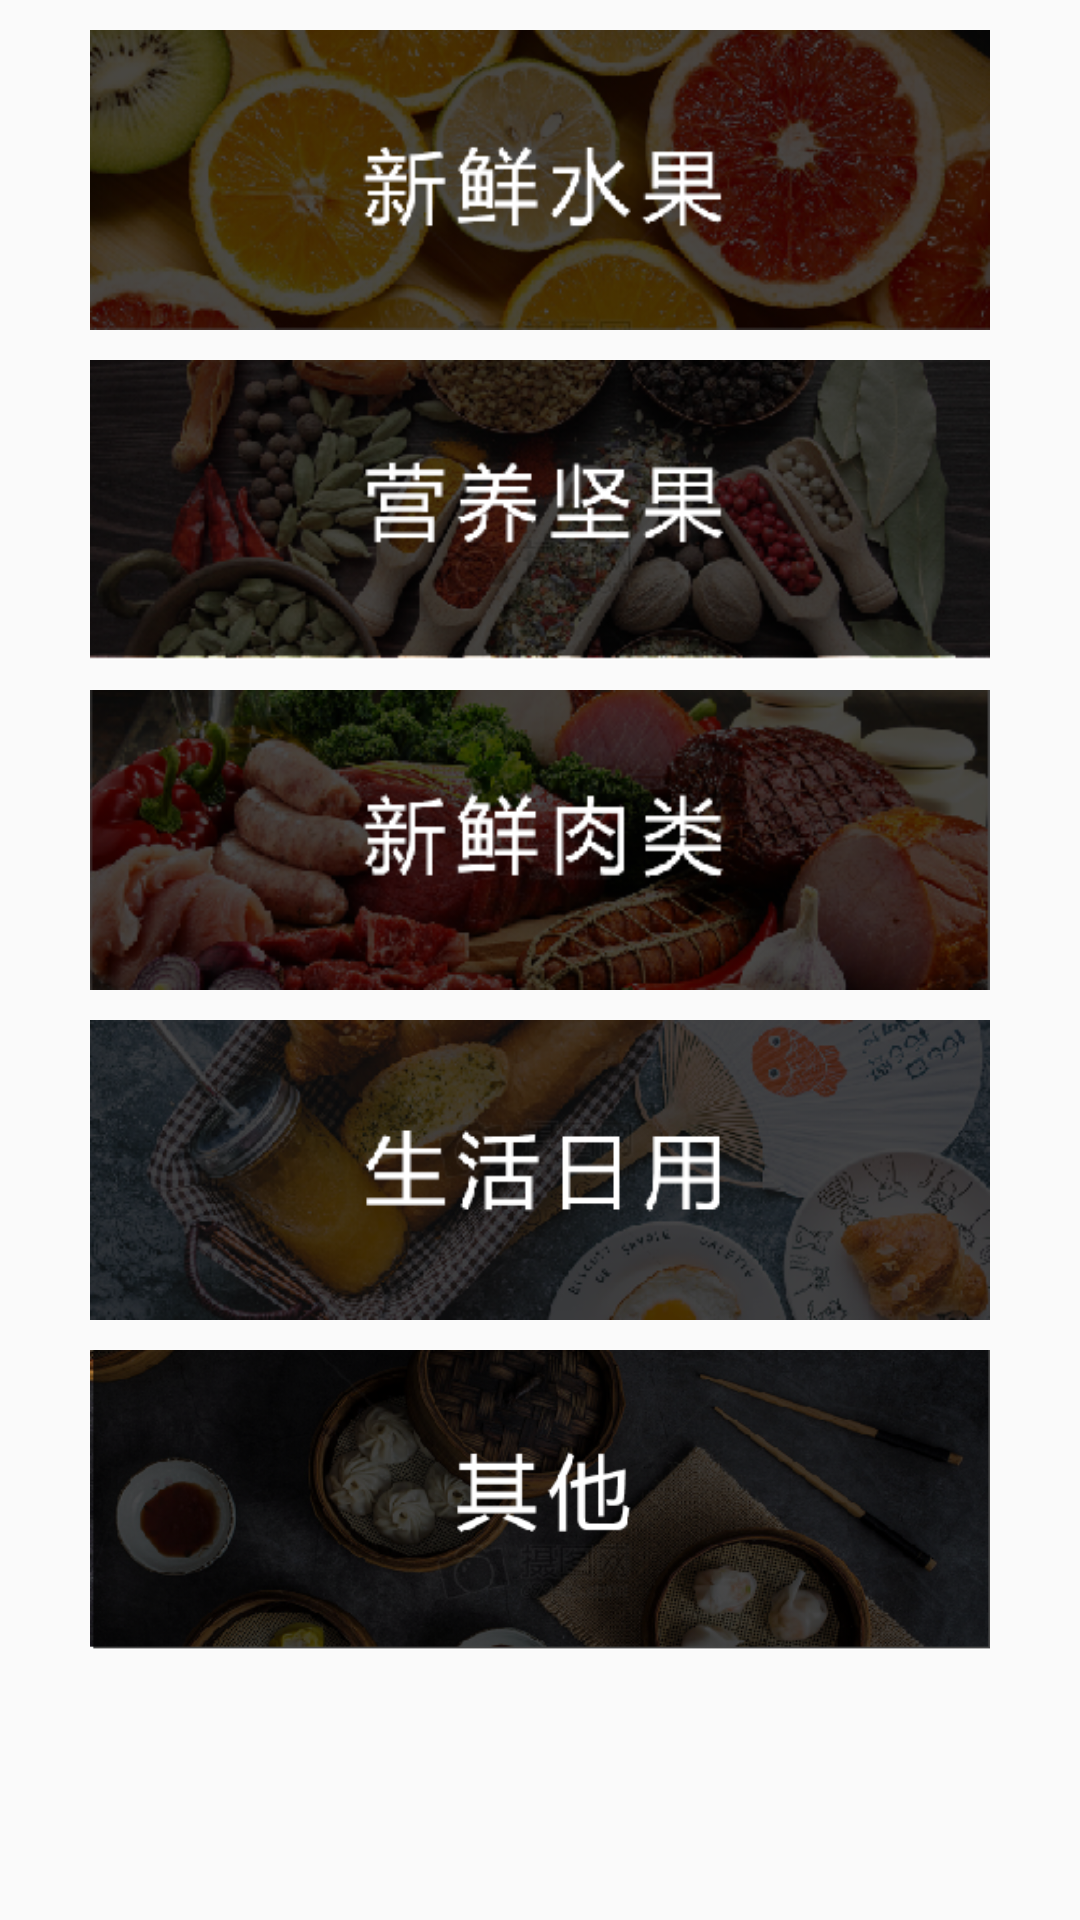

Android layout source for this screen:
<!-- AndroidManifest.xml: application theme AppTheme -->
<!-- res/layout/fragment_shop_seller.xml -->
<?xml version="1.0" encoding="utf-8"?>
<FrameLayout xmlns:android="http://schemas.android.com/apk/res/android"
    xmlns:tools="http://schemas.android.com/tools"
    android:layout_width="match_parent"
    android:layout_height="match_parent"
    tools:context=".view.mainnavigations.shoptabs.ShopSellerFragment">

    <ScrollView
        android:layout_width="match_parent"
        android:layout_height="wrap_content"
        android:layout_marginBottom="50dp">
        <LinearLayout
            android:layout_width="match_parent"
            android:layout_height="wrap_content"
            android:orientation="vertical">
       
            <LinearLayout
                android:layout_width="match_parent"
                android:layout_height="100dp"
                android:background="@mipmap/xxsg"
                android:paddingTop="30dp"
                android:paddingBottom="30dp"
                android:layout_marginLeft="30dp"
                android:layout_marginRight="30dp"
                android:layout_marginTop="10dp">
               
            </LinearLayout>
            <LinearLayout
                android:layout_width="match_parent"
                android:layout_height="100dp"
                android:background="@mipmap/yyjg"
                android:paddingTop="30dp"
                android:paddingBottom="30dp"
                android:layout_marginLeft="30dp"
                android:layout_marginRight="30dp"
                android:layout_marginTop="10dp">
               
            </LinearLayout>
            <LinearLayout
                android:layout_width="match_parent"
                android:layout_height="100dp"
                android:background="@mipmap/xxrl"
                android:paddingTop="30dp"
                android:paddingBottom="30dp"
                android:layout_marginLeft="30dp"
                android:layout_marginRight="30dp"
                android:layout_marginTop="10dp">
               
            </LinearLayout>
            <LinearLayout
                android:layout_width="match_parent"
                android:layout_height="100dp"
                android:background="@mipmap/shry"
                android:paddingTop="30dp"
                android:paddingBottom="30dp"
                android:layout_marginLeft="30dp"
                android:layout_marginRight="30dp"
                android:layout_marginTop="10dp">
        
            </LinearLayout>
            <LinearLayout
                android:layout_width="match_parent"
                android:layout_height="100dp"
                android:background="@mipmap/qita"
                android:paddingTop="30dp"
                android:paddingBottom="30dp"
                android:layout_marginTop="10dp"
                android:layout_marginLeft="30dp"
                android:layout_marginRight="30dp"
                android:layout_marginBottom="20dp">
              
            </LinearLayout>
        </LinearLayout>
    </ScrollView>

</FrameLayout>
<!-- resources referenced by this layout -->
<resources>
  <!-- mipmap qita: png bitmap (mipmap-hdpi, 173204 bytes) -->
  <!-- mipmap shry: png bitmap (mipmap-hdpi, 131872 bytes) -->
  <!-- mipmap xxrl: png bitmap (mipmap-hdpi, 118406 bytes) -->
  <!-- mipmap xxsg: png bitmap (mipmap-hdpi, 111377 bytes) -->
  <!-- mipmap yyjg: png bitmap (mipmap-hdpi, 110682 bytes) -->
  <style name="AppTheme" parent="Theme.AppCompat.Light.NoActionBar">
          
        
          <item name="colorPrimary">@color/colorAccent</item>
          <item name="colorPrimaryDark">@color/colorAccent</item>
          <item name="colorAccent">@color/colorAccent</item>
      </style>
  <color name="colorAccent">#006030</color>
</resources>
